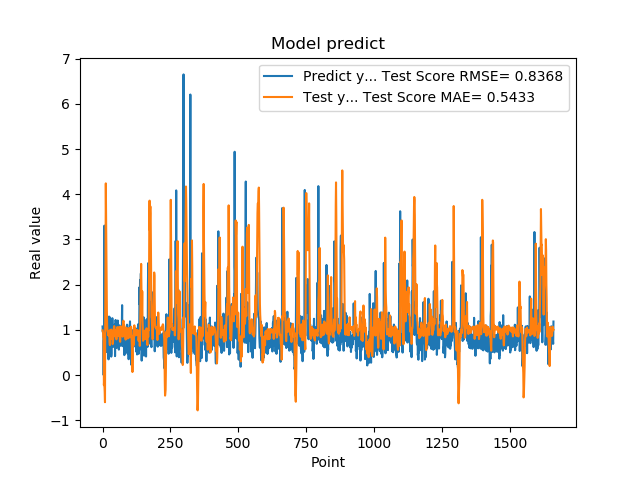

The file beside this chart, header and first rows:
1.074290990829999792e+00, 9.871171296902154779e-01
9.521890282630000035e-01, 9.696646492795264471e-01
9.879170060160000766e-01, 9.264392054964453171e-01
1.011654973029999960e+00, 8.456808444683030501e-01
0.000000000000000000e+00, 8.502904819262318004e-01
7.643579840659999736e-01, -2.244053677736158603e-01
7.788103222849999119e-01, -1.095777835324177885e-01
3.306220054629999794e+00, -2.432268594239889725e-01
1.055441975589999970e+00, -3.776396375804003669e-01
7.543110251430000801e-01, -6.014942890574638268e-01
7.915459871289999283e-01, 1.370275305676548872e+00
1.409499049189999909e+00, 2.525751985509772535e+00
8.875439763070001042e-01, 4.240644049199126187e+00
6.401469707490000660e-01, 3.518959700825150527e+00
5.082880258560000808e-01, 2.671220028163542537e+00
8.640019893649999450e-01, 1.951446114481076854e+00
5.725920200349999822e-01, 1.402264934081393521e+00
8.469420075419999971e-01, 1.073135842543674778e+00
9.181020259860001032e-01, 9.902523557758095007e-01
7.976629734039999420e-01, 9.581929632097075933e-01
9.608020186419998776e-01, 9.429419709697808294e-01
9.555831551549999192e-01, 8.866846461117351419e-01
3.470349907879999862e-01, 9.331122973267390597e-01
9.546210169789999256e-01, 8.647350394937006746e-01
1.293938040730000072e+00, 9.713504890147423021e-01
5.251880288119999962e-01, 9.242464580930469520e-01
4.773890078070000542e-01, 7.327315091315798057e-01
1.275226235389999907e+00, 6.622928530339343700e-01
8.723750114439999814e-01, 9.971955546051295416e-01
8.355640172959999390e-01, 9.290125309477869076e-01
7.321749925609999377e-01, 7.986263697799366179e-01
7.640249729160000225e-01, 8.430252572623854190e-01
4.072830080990000323e-01, 1.006494890609516801e+00
4.752210080619999610e-01, 9.873248582318510103e-01
8.781340122220000488e-01, 9.312589686840789804e-01
7.414129972460000717e-01, 9.416548213043650639e-01
1.258002042770000051e+00, 8.645787576250278939e-01
1.069700956339999953e+00, 6.839647101993835410e-01
7.274609804150000691e-01, 7.031536901559201080e-01
7.892770171170000459e-01, 7.877350413136187113e-01
6.237750053410000550e-01, 9.166771253409620179e-01
6.914690136910000007e-01, 1.007251348989744333e+00
8.557710051540000640e-01, 1.057036971071028342e+00
7.093830108640000187e-01, 1.082936170408436816e+00
1.014547944070000041e+00, 1.036457989730753315e+00
1.115731000900000103e+00, 9.654777461204888667e-01
4.182830154900000208e-01, 8.909127589533080149e-01
1.002280950550000105e+00, 8.527324285475208487e-01
1.218860983849999968e+00, 9.393463711591657495e-01
1.143296003339999922e+00, 9.898406497151109873e-01
6.528189778330000248e-01, 9.182402062687720079e-01
6.746559739110000731e-01, 7.892229333468774310e-01
6.009536385540000802e-01, 9.675131888926878920e-01
6.694570183749999348e-01, 1.016878315936017074e+00
6.538079977039999990e-01, 1.058954690801468868e+00
7.814120054240000224e-01, 1.059129409130271871e+00
1.206303954120000022e+00, 1.059703791421407804e+00
8.469259738919999725e-01, 8.972653589741983460e-01
8.286409974099999687e-01, 8.715171029445514250e-01
6.482390165329999787e-01, 8.628544039969419099e-01
5.623700022700000023e-01, 9.136331089174462017e-01
... 1,599 more rows
